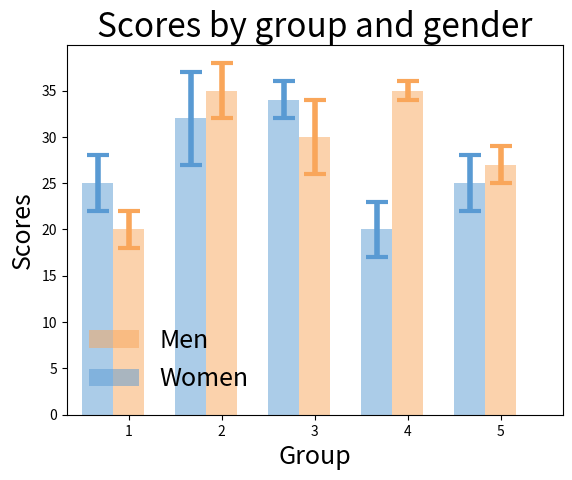

Write Python code to recreate this figure.
import numpy as np
import matplotlib.pyplot as plt

# data:
N = 5
menMeans = (20, 35, 30, 35, 27)
menStd   = ( 2,  3,  4,  1,  2)

womenMeans = (25, 32, 34, 20, 25)
womenStd   = ( 3,  5,  2,  3,  3)

ind = np.arange(N) # the x locations for the groups  
width=0.3333       # the width of the bars

orangecol = "#F9A65A"
bluecol   = "#599AD3"


rects1 = plt.bar(ind, menMeans, width, yerr=menStd,
  error_kw={"ecolor":orangecol,"lw":4, 
    "capsize":8,"capthick":3},
  color=orangecol, lw=0, alpha=0.5)

rects2 = plt.bar(ind-width, womenMeans, width, yerr=womenStd,
  error_kw={"ecolor":bluecol,"lw":4, 
    "capsize":8,"capthick":3},
  color=bluecol, lw=0, alpha=0.5)

plt.title('Scores by group and gender', fontsize= 24)

plt.xlabel("Group", fontsize = 18)
plt.ylabel('Scores', fontsize = 18)
plt.xticks(ind, ('1', '2', '3', '4', '5') )

plt.legend( (rects1[0], rects2[0]), ('Men', 'Women'), 
    fontsize=18, frameon=False )

# add space to left and right:
plt.xlim([0-2*width,4+2*width])

plt.show()
